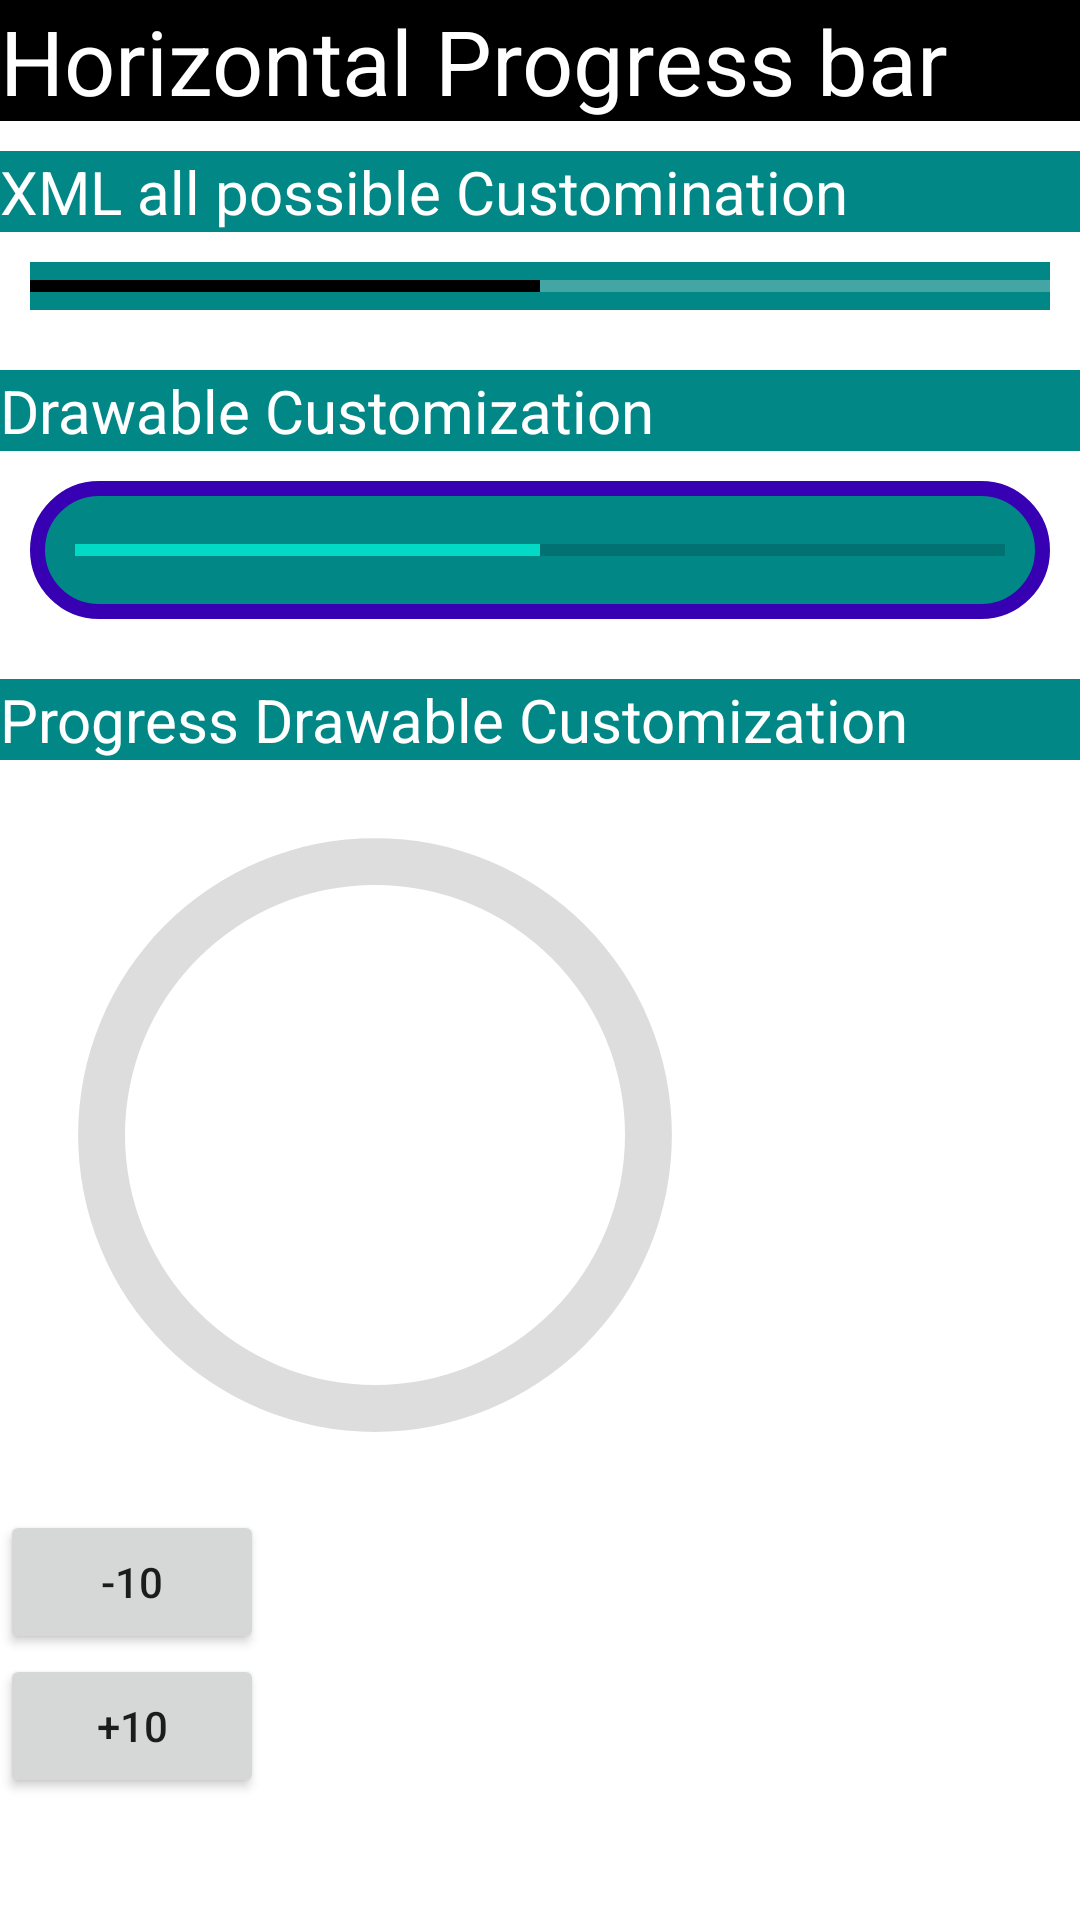

Here is an Android app screen rendered from its layout file. Give the layout XML and the strings, colors and styles it references.
<!-- AndroidManifest.xml: application theme Theme.AllInOneWithNav -->
<!-- res/layout/fragment_progress_bar.xml -->
<?xml version="1.0" encoding="utf-8"?>
<LinearLayout xmlns:android="http://schemas.android.com/apk/res/android"
    xmlns:app="http://schemas.android.com/apk/res-auto"
    xmlns:tools="http://schemas.android.com/tools"
    android:layout_width="match_parent"
    android:layout_height="match_parent"
    tools:context="com.ejtdevelopment.allinonewithnav.Fragments.ProgressBar"
    android:orientation="vertical">

    <TextView
        android:layout_width="match_parent"
        android:layout_height="wrap_content"
        android:text="Horizontal Progress bar"
        android:background="@color/black"
        android:textColor="@color/white"
        android:textSize="30dp"/>

    <TextView
        android:layout_marginTop="10dp"
        android:layout_width="match_parent"
        android:layout_height="wrap_content"
        android:text="XML all possible Customination"
        android:background="@color/teal_700"
        android:textColor="@color/white"
        android:textSize="20dp"/>


    <ProgressBar
        android:layout_margin="10dp"
        android:layout_width="match_parent"
        android:layout_height="wrap_content"
        style="@style/Widget.AppCompat.ProgressBar.Horizontal"
        android:background="@color/teal_700"
        android:progressTint="@color/black"
        android:progressBackgroundTint="@color/white"
        android:secondaryProgressTint="@color/purple_200"
        android:progress="50"
        />

    <TextView
        android:layout_marginTop="10dp"
        android:layout_width="match_parent"
        android:layout_height="wrap_content"
        android:text="Drawable Customization"
        android:background="@color/teal_700"
        android:textColor="@color/white"
        android:textSize="20dp"/>


    <ProgressBar
        android:layout_margin="10dp"
        android:layout_width="match_parent"
        android:layout_height="wrap_content"
        style="@style/Widget.AppCompat.ProgressBar.Horizontal"
        android:background="@drawable/horizontalprogress_bar_drawable"
        android:progress="50"
        android:padding="15dp"
        />

    <TextView
        android:layout_marginTop="10dp"
        android:layout_width="match_parent"
        android:layout_height="wrap_content"
        android:text="Progress Drawable Customization"
        android:background="@color/teal_700"
        android:textColor="@color/white"
        android:textSize="20dp"/>

    <ProgressBar
        android:id="@+id/circle_bar"
        android:layout_width="250dp"
        android:layout_height="250dp"
        android:indeterminateOnly="false"
        android:progress="60"
        android:progressDrawable="@drawable/circle_progress_bar"
        />

    <Button
        android:id="@+id/button_decr"
        android:layout_width="wrap_content"
        android:layout_height="wrap_content"
        android:text="-10" />

    <Button
        android:id="@+id/button_incr"
        android:layout_width="wrap_content"
        android:layout_height="wrap_content"
        android:text="+10"/>





</LinearLayout>
<!-- resources referenced by this layout -->
<resources>
  <!-- drawable circle_progress_bar (drawable-v24) -->
  <?xml version="1.0" encoding="utf-8"?>
  <layer-list xmlns:android="http://schemas.android.com/apk/res/android">
  
      <item android:id="@android:id/background">
          <shape
              android:shape="ring"
              android:thicknessRatio="16"
              android:useLevel="false">
  
              <solid android:color="#DDDDDD" />
  
          </shape>
  
      </item>
  
  
  </layer-list>
  <!-- drawable horizontalprogress_bar_drawable (drawable-v24) -->
  <?xml version="1.0" encoding="utf-8"?>
  <layer-list xmlns:android="http://schemas.android.com/apk/res/android">
  
      <item>
  
          <shape android:shape="rectangle">
              <corners android:radius="30dp"/>
              <stroke android:color="@color/purple_700" android:width="5dp"/>
              <solid android:color="@color/teal_700"/>
          </shape>
  
      </item>
  
  
  </layer-list>
  <style name="Theme.AllInOneWithNav" parent="Theme.MaterialComponents.DayNight.NoActionBar">
          
          <item name="colorPrimary">@color/purple_500</item>
          <item name="colorPrimaryVariant">@color/purple_700</item>
          <item name="colorOnPrimary">@color/white</item>
          
          <item name="colorSecondary">@color/teal_200</item>
          <item name="colorSecondaryVariant">@color/teal_700</item>
          <item name="colorOnSecondary">@color/black</item>
          
          <item name="android:statusBarColor" tools:targetApi="l">?attr/colorPrimaryVariant</item>
          
      </style>
  <!-- not gathered from this repository: default colours our renderer supplied (Android Studio template values) -->
  <color name="purple_200">#FFBB86FC</color>
  <color name="purple_500">#FF6200EE</color>
  <color name="purple_700">#FF3700B3</color>
  <color name="teal_200">#FF03DAC5</color>
  <color name="teal_700">#FF018786</color>
  <color name="black">#FF000000</color>
  <color name="white">#FFFFFFFF</color>
</resources>
